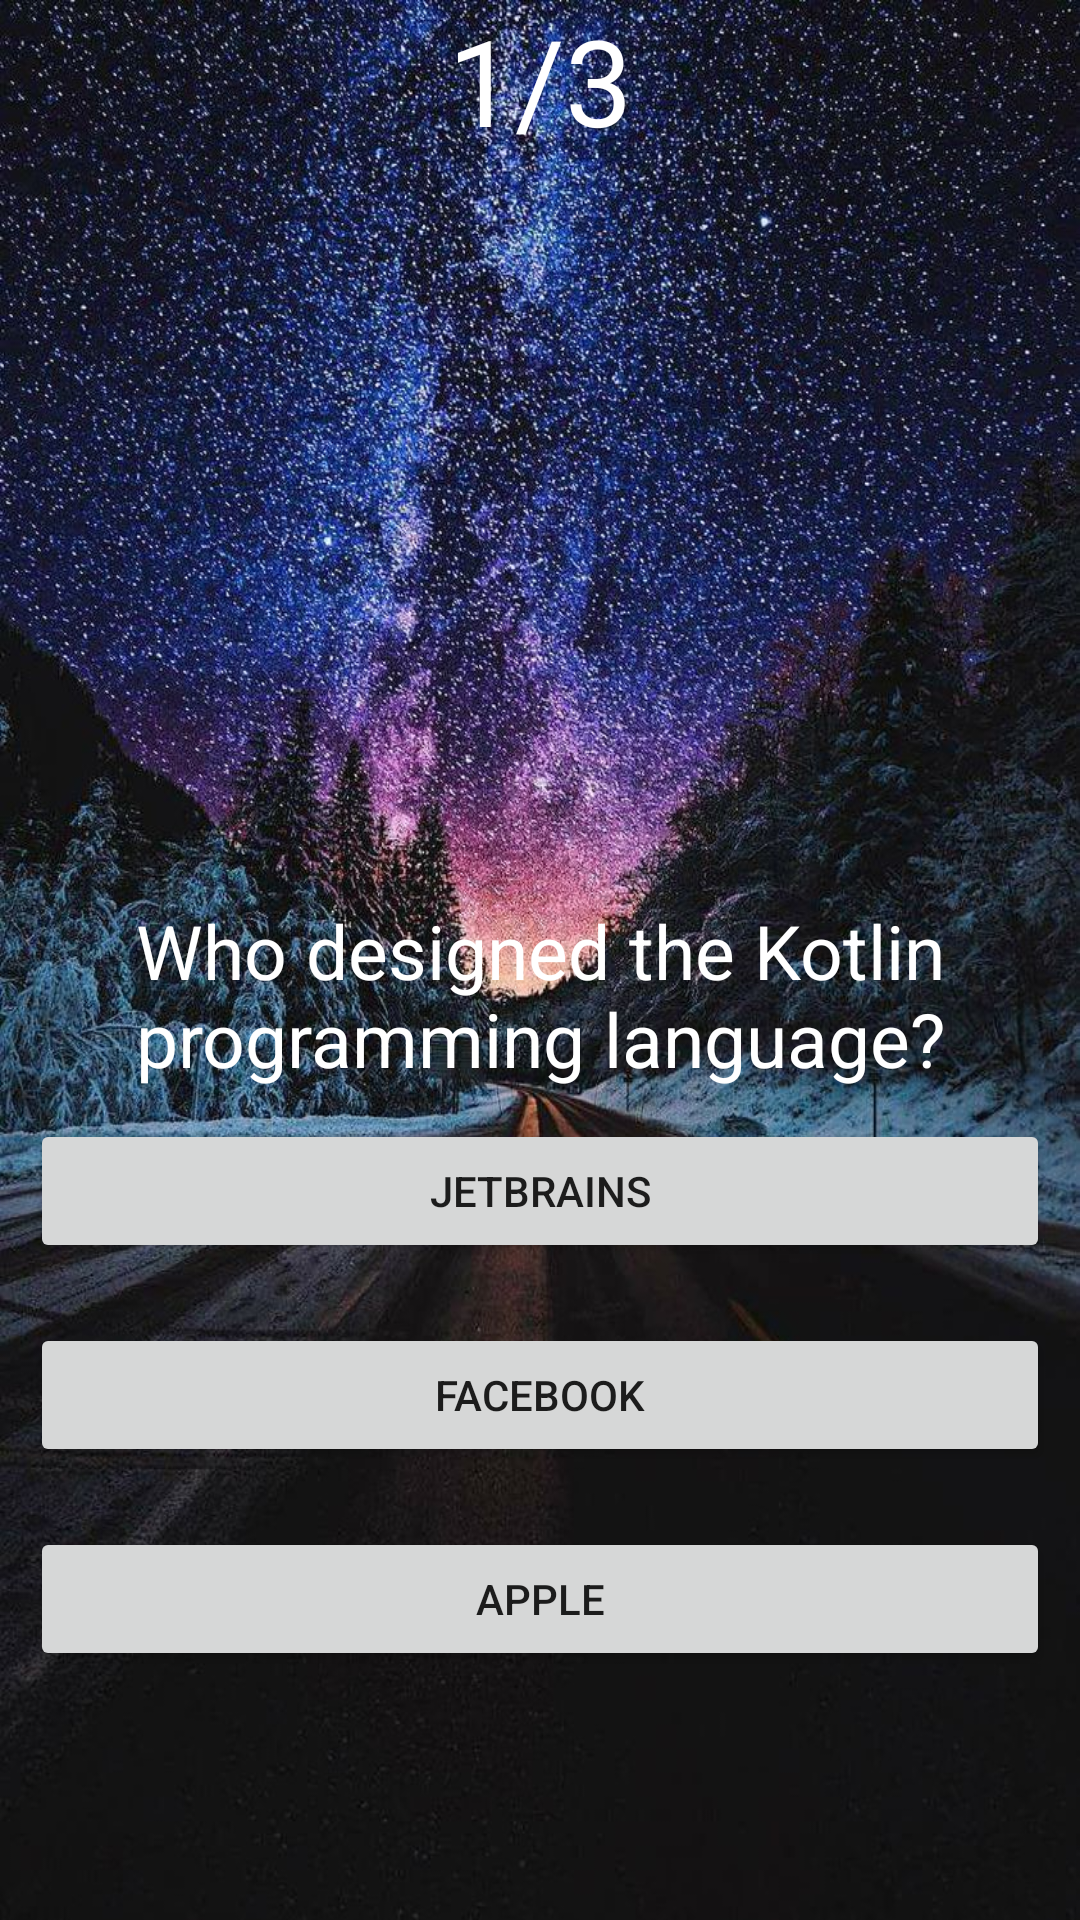

Android layout source for this screen:
<!-- AndroidManifest.xml: application theme Theme.AppTrivia -->
<!-- res/layout/activity_question1.xml -->
<?xml version="1.0" encoding="utf-8"?>
<LinearLayout

    xmlns:android="http://schemas.android.com/apk/res/android"
    xmlns:app="http://schemas.android.com/apk/res-auto"
    xmlns:tools="http://schemas.android.com/tools"
    android:layout_width="match_parent"
    android:orientation="vertical"
    android:layout_height="match_parent"
   android:background="@drawable/scenery2"
    tools:context=".Question1Activity">

    <TextView
        android:layout_width="match_parent"
        android:layout_height="300dp"
        android:text="@string/question_number"
        android:textColor="@color/white"
        android:textSize="40dp"
        android:textAlignment="center"
    />

    <TextView
        android:layout_width="match_parent"
        android:layout_height="wrap_content"
        android:text="@string/first_question"
        android:textSize="25dp"
        android:textColor="@color/white"
        android:textAlignment="center"
    />

    <Button
        android:id="@+id/Button1"
        android:layout_width="match_parent"
        android:layout_height="wrap_content"
        android:text="@string/button_1"
        android:layout_margin="10dp"
    />

    <Button
        android:id="@+id/Button2"
        android:layout_width="match_parent"
        android:layout_height="wrap_content"
        android:text="@string/button_2"
        android:layout_margin="10dp"
    />

    <Button
        android:id="@+id/Button3"
        android:layout_width="match_parent"
        android:layout_height="wrap_content"
        android:text="@string/button_3"
        android:layout_margin="10dp"
    />







</LinearLayout>
<!-- resources referenced by this layout -->
<resources>
  <!-- drawable scenery2: jpg bitmap (drawable-v24, 272559 bytes) -->
  <string name="button_1">JetBrains</string>
  <string name="button_2">Facebook</string>
  <string name="button_3">Apple</string>
  <string name="first_question">Who designed the Kotlin programming language?</string>
  <string name="question_number">1/3</string>
  <style name="Theme.AppTrivia" parent="Theme.MaterialComponents.DayNight.DarkActionBar">
          
          <item name="colorPrimary">@color/purple_500</item>
          <item name="colorPrimaryVariant">@color/purple_700</item>
          <item name="colorOnPrimary">@color/white</item>
          
          <item name="colorSecondary">@color/teal_200</item>
          <item name="colorSecondaryVariant">@color/teal_700</item>
          <item name="colorOnSecondary">@color/black</item>
          
          <item name="android:statusBarColor" tools:targetApi="l">?attr/colorPrimaryVariant</item>
          
      </style>
  <!-- not gathered from this repository: default colours our renderer supplied (Android Studio template values) -->
  <color name="purple_500">#FF6200EE</color>
  <color name="purple_700">#FF3700B3</color>
  <color name="teal_200">#FF03DAC5</color>
  <color name="teal_700">#FF018786</color>
  <color name="black">#FF000000</color>
  <color name="white">#FFFFFFFF</color>
</resources>
